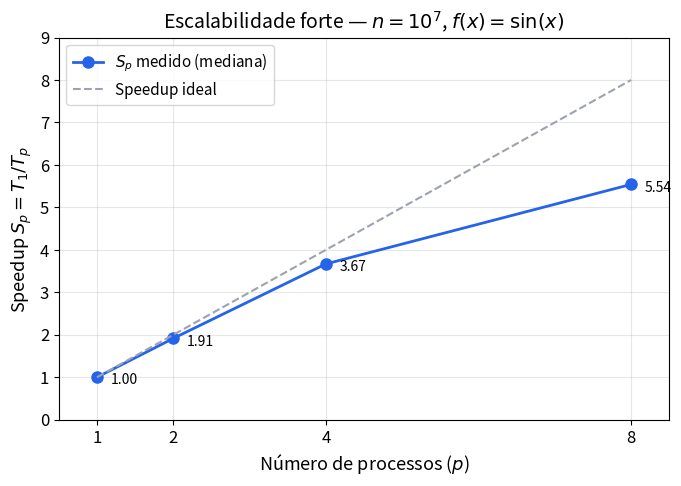

Source code (Python): (Note: this script raises an exception after producing the figure.)
#!/usr/bin/env python3
"""
Gera gráficos de escalabilidade forte (speedup e eficiência)
para o Exercício 2(b) com n = 10^7 — dados de mediana (11 reps).
"""

import matplotlib
matplotlib.use('Agg')
import matplotlib.pyplot as plt
import numpy as np

# Medianas coletadas (11 repetições cada)
p  = np.array([1, 2, 4, 8])
Tp = np.array([0.065372, 0.034137, 0.017820, 0.011797])

T1 = Tp[0]
Sp = T1 / Tp
Ep = Sp / p

output_dir = r"d:\Arquivos\Desktop\cad\T1_antunes_hugo\results"

plt.rcParams.update({
    'font.size': 12,
    'axes.labelsize': 13,
    'axes.titlesize': 14,
    'legend.fontsize': 11,
    'figure.figsize': (7, 5),
    'figure.dpi': 150,
})

# ── Gráfico 1: Speedup ──
fig, ax = plt.subplots()
ax.plot(p, Sp, 'o-', color='#2563eb', linewidth=2, markersize=8, label=r'$S_p$ medido (mediana)')
ax.plot(p, p,  '--', color='#9ca3af', linewidth=1.5, label='Speedup ideal')
ax.set_xlabel('Número de processos ($p$)')
ax.set_ylabel(r'Speedup $S_p = T_1 / T_p$')
ax.set_title(r'Escalabilidade forte — $n = 10^7$, $f(x) = \sin(x)$')
ax.set_xticks(p)
ax.set_xlim(0.5, 8.5)
ax.set_ylim(0, 9)
ax.legend(loc='upper left')
ax.grid(True, alpha=0.3)
for i in range(len(p)):
    ax.annotate(f'{Sp[i]:.2f}', (p[i], Sp[i]),
                textcoords='offset points', xytext=(10, -5), fontsize=10)
fig.tight_layout()
fig.savefig(f'{output_dir}/scalability_speedup.png', bbox_inches='tight')
print(f"Salvo: scalability_speedup.png")
plt.close()

# ── Gráfico 2: Eficiência ──
fig, ax = plt.subplots()
ax.plot(p, Ep, 's-', color='#dc2626', linewidth=2, markersize=8, label=r'$E_p$ medido (mediana)')
ax.axhline(y=0.8, color='#f59e0b', linestyle='--', linewidth=1.5, label=r'$E_p = 0.8$')
ax.axhline(y=1.0, color='#9ca3af', linestyle=':', linewidth=1, alpha=0.5)
ax.set_xlabel('Número de processos ($p$)')
ax.set_ylabel(r'Eficiência $E_p = S_p / p$')
ax.set_title(r'Eficiência paralela — $n = 10^7$ (mediana de 11 execuções)')
ax.set_xticks(p)
ax.set_xlim(0.5, 8.5)
ax.set_ylim(0, 1.15)
ax.legend(loc='lower left')
ax.grid(True, alpha=0.3)
for i in range(len(p)):
    ax.annotate(f'{Ep[i]:.4f}', (p[i], Ep[i]),
                textcoords='offset points', xytext=(10, 8), fontsize=10)
ax.fill_between([0.5, 8.5], 0, 0.8, alpha=0.05, color='red')
fig.tight_layout()
fig.savefig(f'{output_dir}/scalability_efficiency.png', bbox_inches='tight')
print(f"Salvo: scalability_efficiency.png")
plt.close()

# ── Gráfico 3: Tempo ──
fig, ax = plt.subplots()
ax.plot(p, Tp * 1000, 'D-', color='#059669', linewidth=2, markersize=8, label=r'$T_p$ (mediana)')
ax.set_xlabel('Número de processos ($p$)')
ax.set_ylabel(r'Tempo $T_p$ (ms)')
ax.set_title(r'Tempo de execução — $n = 10^7$ (mediana de 11 execuções)')
ax.set_xticks(p)
ax.set_xlim(0.5, 8.5)
ax.legend()
ax.grid(True, alpha=0.3)
for i in range(len(p)):
    ax.annotate(f'{Tp[i]*1000:.1f} ms', (p[i], Tp[i]*1000),
                textcoords='offset points', xytext=(10, 5), fontsize=10)
fig.tight_layout()
fig.savefig(f'{output_dir}/scalability_time.png', bbox_inches='tight')
print(f"Salvo: scalability_time.png")
plt.close()

print("\nDados (mediana de 11 execuções):")
print(f"{'p':>3}  {'Tp (s)':>10}  {'Sp':>8}  {'Ep':>8}")
for i in range(len(p)):
    print(f"{p[i]:>3}  {Tp[i]:>10.6f}  {Sp[i]:>8.4f}  {Ep[i]:>8.4f}")
